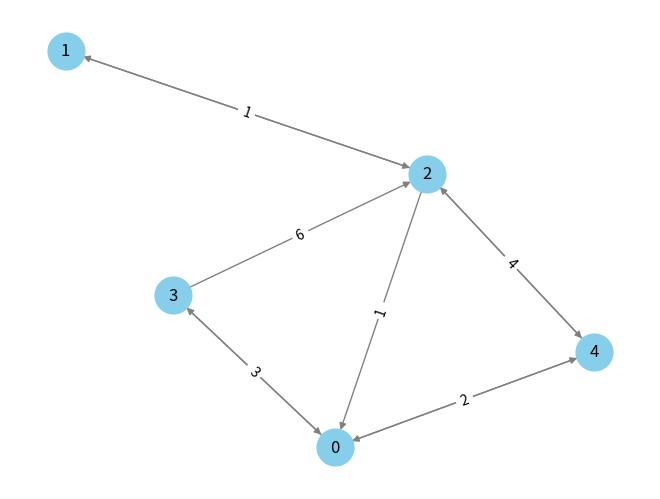

Reproduce this figure in Python.
import random
import networkx as nx
import matplotlib.pyplot as plt

def create_graph(n_nodes, alpha = 0.5):
    G = nx.MultiDiGraph()
    G.add_nodes_from(range(n_nodes))
    for i in range(n_nodes):
        for j in range(i+1,n_nodes):
            if random.random() < alpha:
                weight=random.randint(1,10)
                G.add_edge(i, j, weight=weight)

            if random.random() < alpha:
                weight=random.randint(1,10)
                G.add_edge(j, i, weight=weight)
    return G
  

def display_graph(G):
    pos = nx.spring_layout(G)  
    weight_labels = nx.get_edge_attributes(G, 'weight')  
    nx.draw(G, pos, with_labels=True, node_color='skyblue', edge_color='gray', node_size=700)
    nx.draw_networkx_edge_labels(G, pos, edge_labels=weight_labels)  
    plt.show()


n_nodes = 5
G = create_graph(n_nodes, alpha = 0.5)
display_graph(G)
